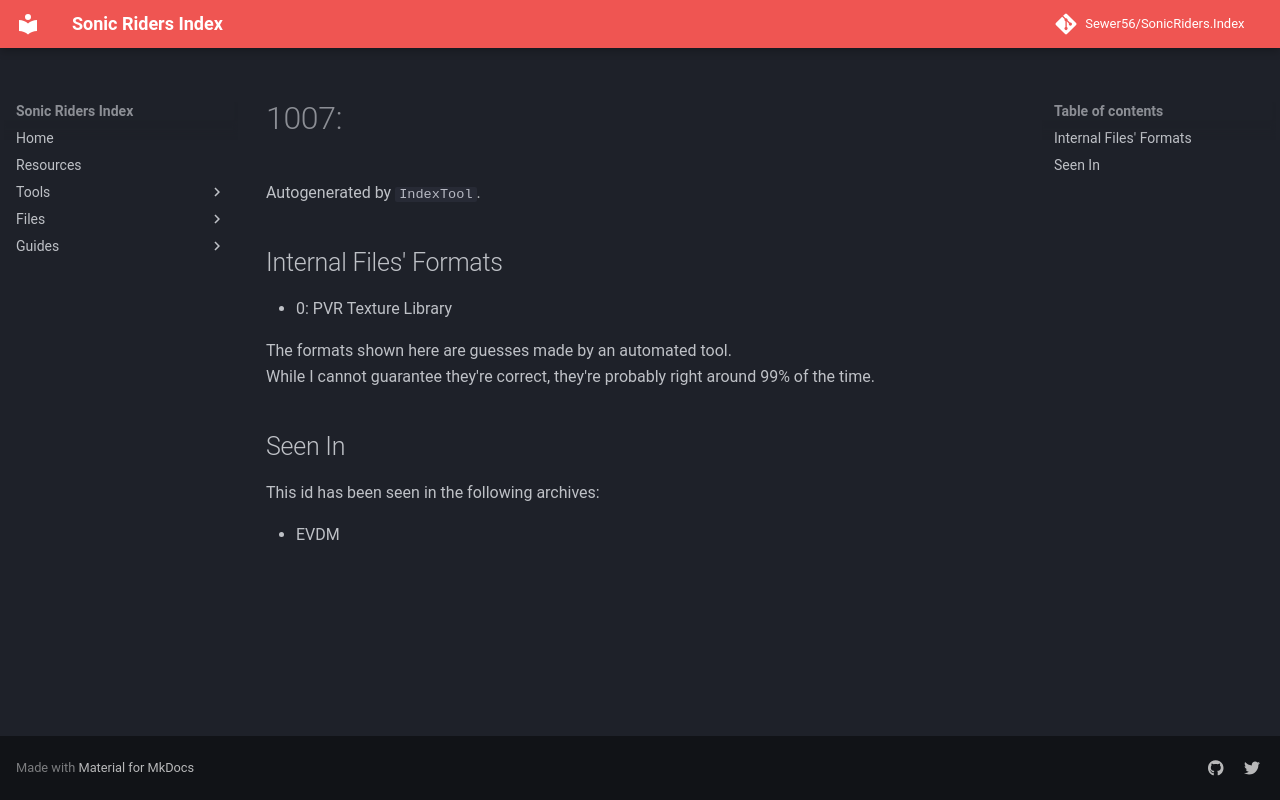

repository: Sewer56/SonicRiders.Index · page: files/groups/1007.html · generator: mkdocs

# 1007: 

Autogenerated by `IndexTool`.  



## Internal Files' Formats
- 0: PVR Texture Library

The formats shown here are guesses made by an automated tool.  
While I cannot guarantee they're correct, they're probably right around 99% of the time.

## Seen In

This id has been seen in the following archives:  

- EVDM  
